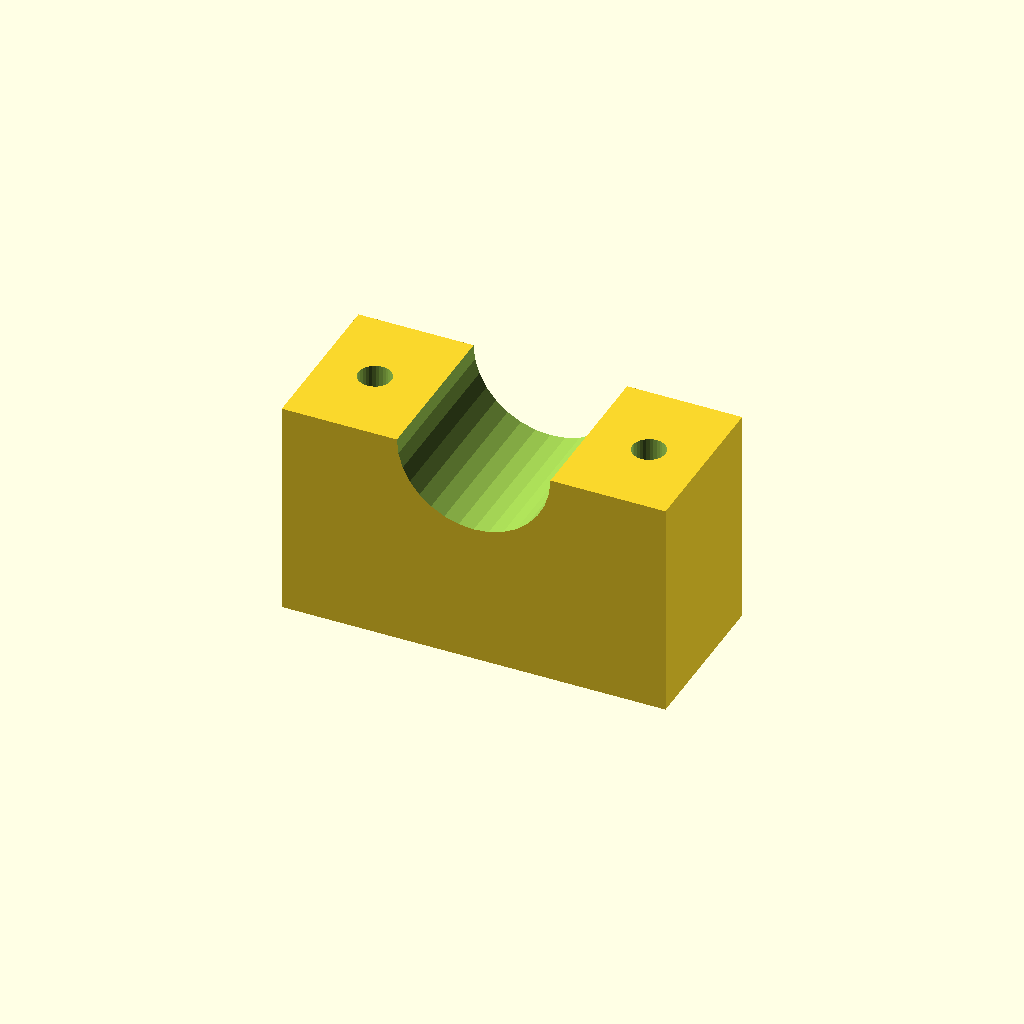
Cell 1: the model at its default parameters.
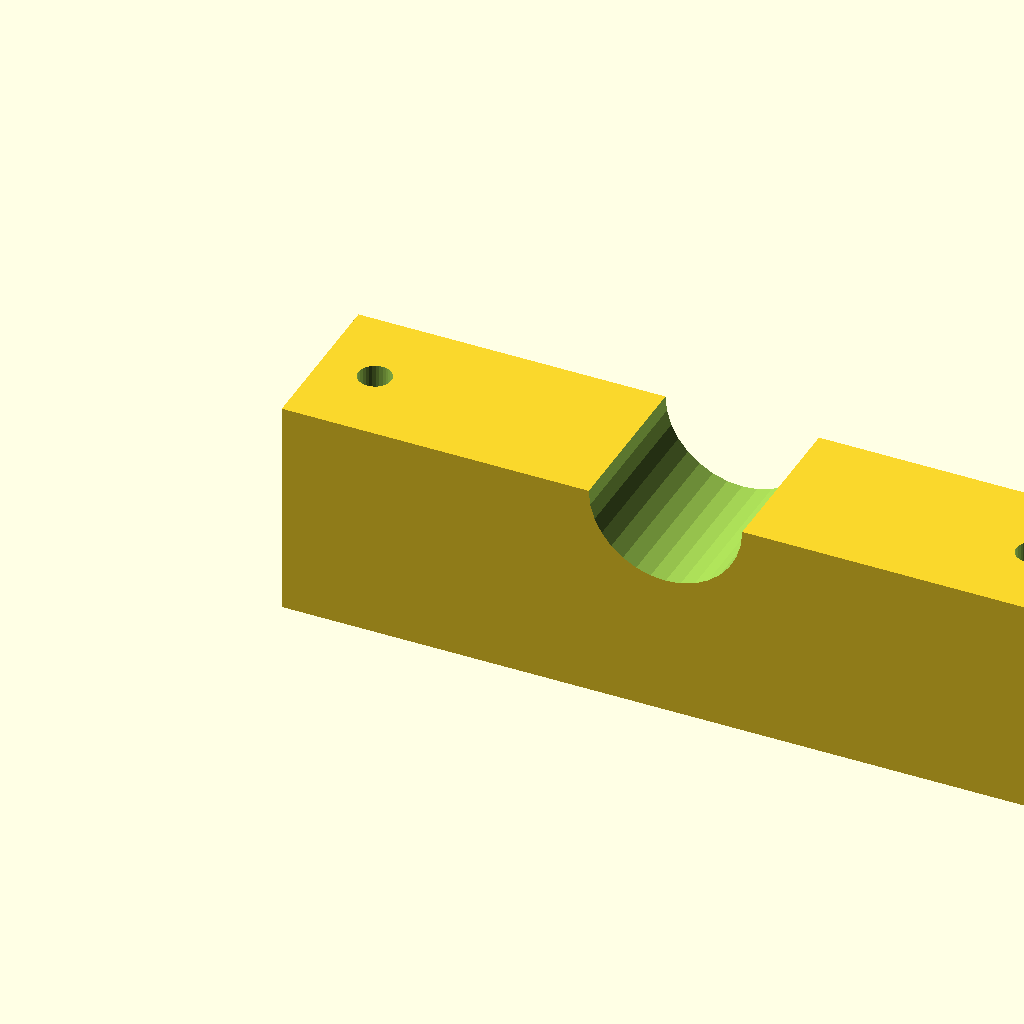
Cell 2: blk_l = 140 (everything else at default).
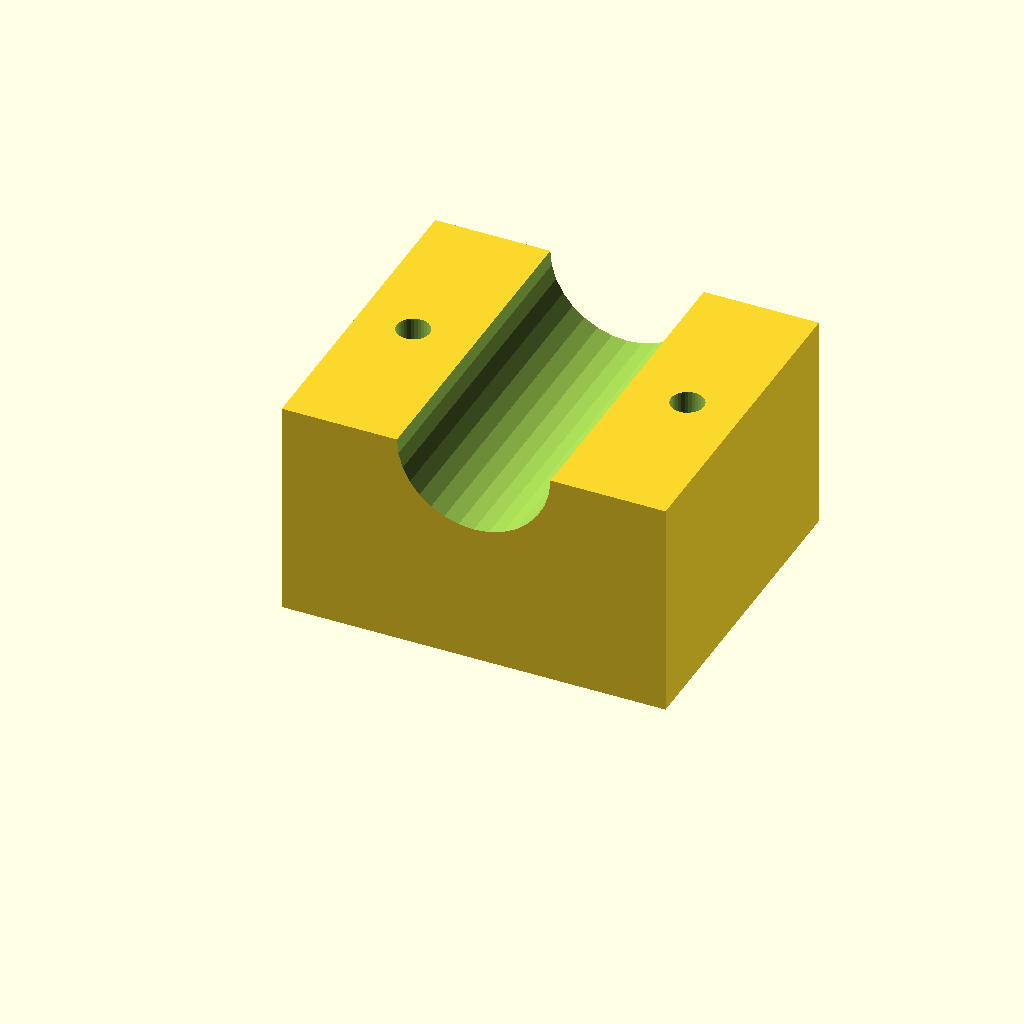
Cell 3: blk_w = 60 (everything else at default).
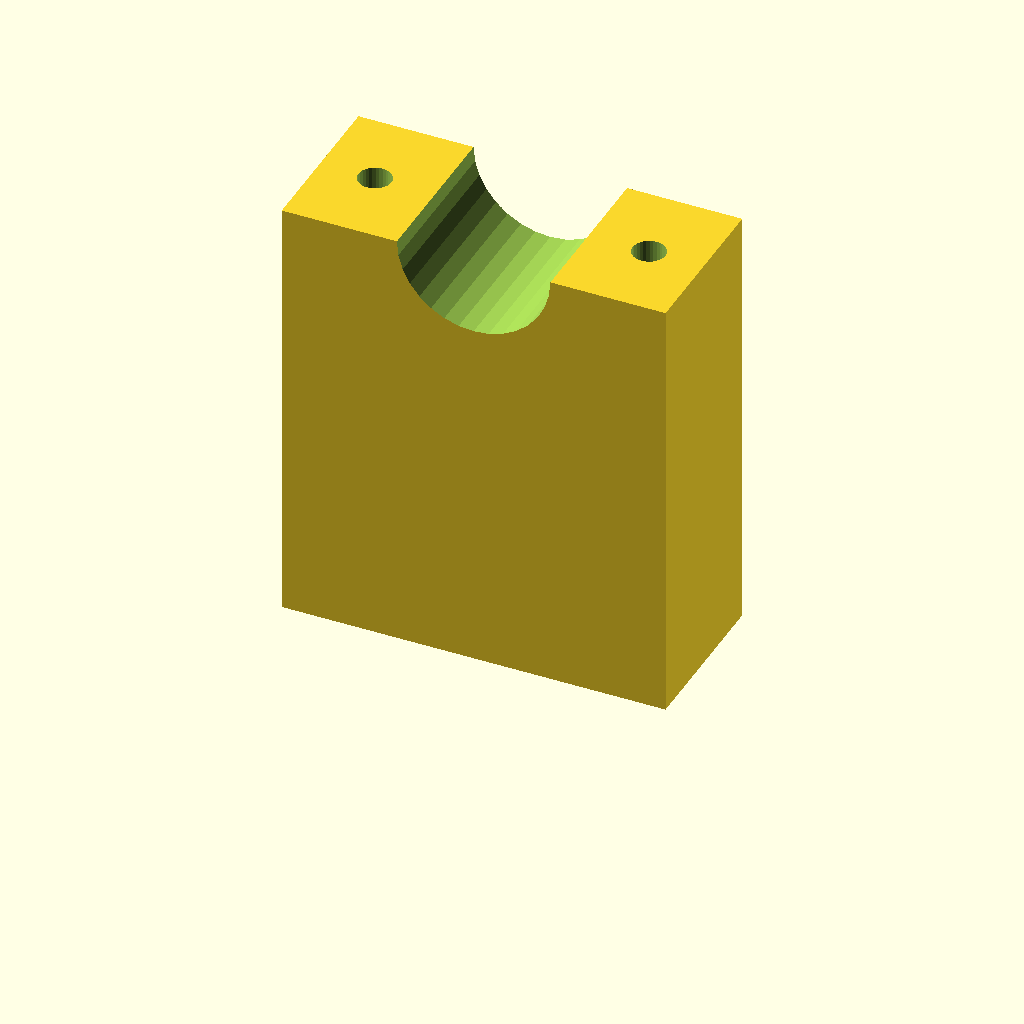
Cell 4: blk_h = 80 (everything else at default).
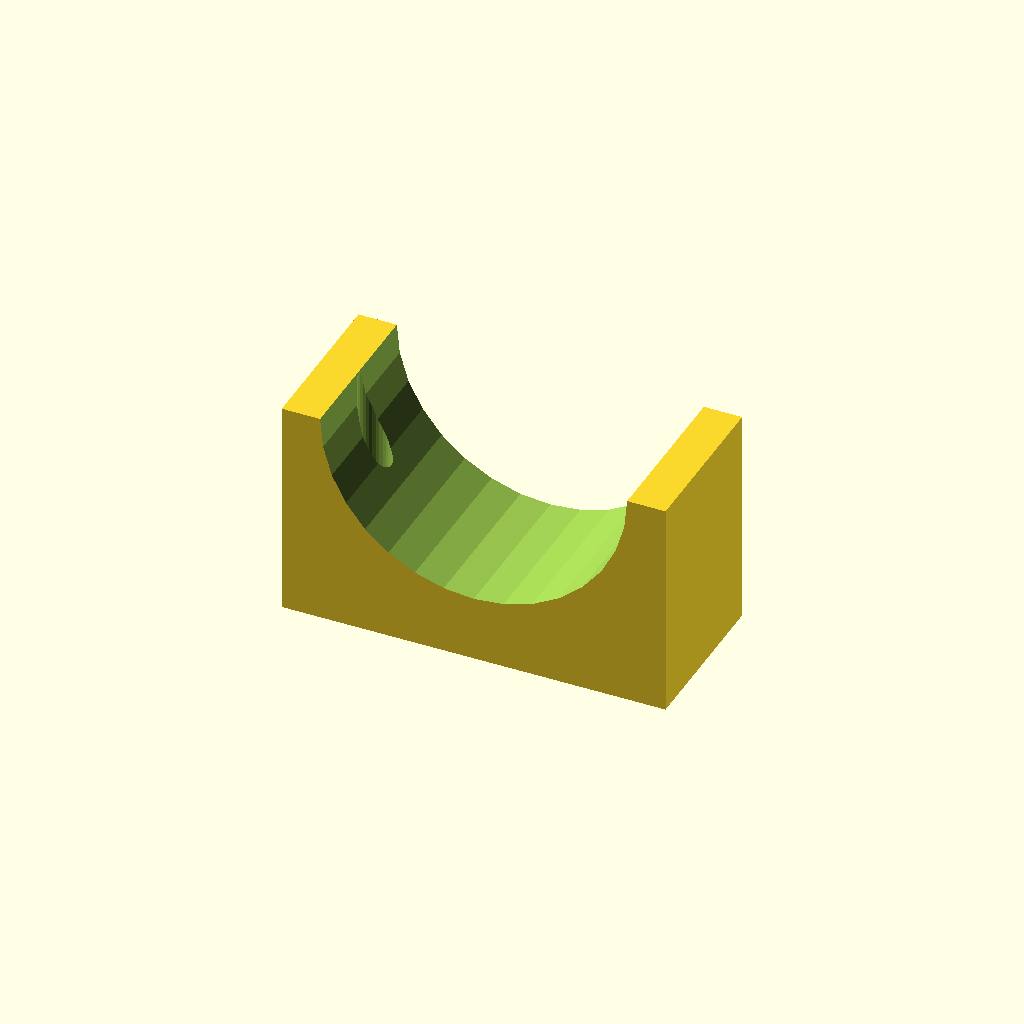
Cell 5: clamp_r = 28 (everything else at default).
One fixed orthographic camera (rotation 55°, 0°, 25°; colour scheme Cornfield) for every cell.
OpenSCAD source file optional_data/data/solid3/saddleclamp/part_0146.scad:
$fn = 32;

// ----------------------------------------------------------------------
// Saddle clamp: plain shaft clamp
// ----------------------------------------------------------------------

// --- parameters (mm) ---
blk_l = 70;               // block length, X
blk_w = 30;               // block width, Y
blk_h = 40;               // block height
clamp_r = 14;             // shaft groove radius
hole_r = 3;               // bolt hole radius
hole_m = 10;              // bolt hole margin from the ends

saw_depth = clamp_r + 3;  // saw kerf depth

difference() {
  cube([blk_l, blk_w, blk_h]);
  translate([blk_l / 2, -1, blk_h])
    rotate([-90, 0, 0])
      cylinder(h = blk_w + 2, r = clamp_r);
  for (sx = [0, 1])
    translate([sx ? blk_l - hole_m : hole_m, blk_w / 2, -1])
      cylinder(r = hole_r, h = blk_h + 2);
}
Customizer parameters (derived from the source; name, type, default, range or options):
blk_l: number, default 70
blk_w: number, default 30
blk_h: number, default 40
clamp_r: number, default 14
hole_r: number, default 3
hole_m: number, default 10
